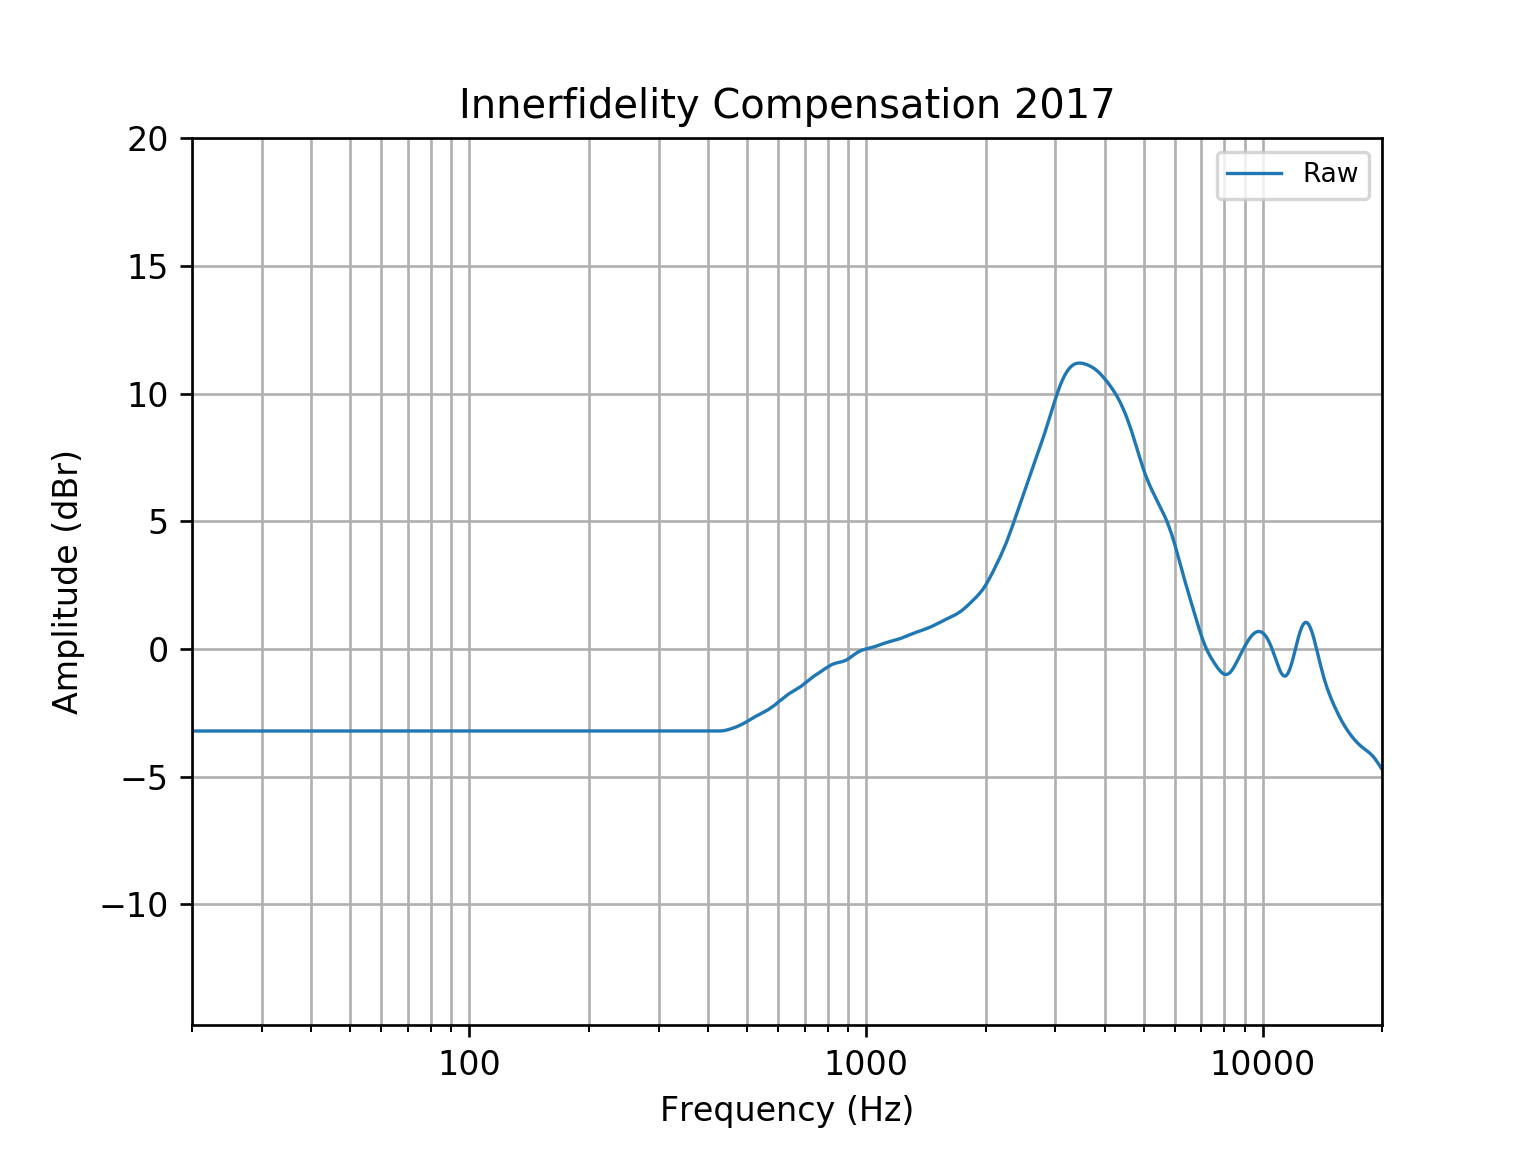

The data file committed next to this chart (first rows):
frequency, raw
20, -3.214
21, -3.214
22, -3.214
23, -3.214
24, -3.214
25, -3.214
26, -3.214
27, -3.214
28, -3.214
29, -3.214
30, -3.214
31, -3.214
32, -3.214
33, -3.214
34, -3.214
35, -3.214
36, -3.214
37, -3.214
38, -3.214
39, -3.214
40, -3.214
41, -3.214
42, -3.214
43, -3.214
44, -3.214
45, -3.214
46, -3.214
47, -3.214
48, -3.214
49, -3.214
50, -3.214
51, -3.214
52, -3.214
53, -3.214
54, -3.214
55, -3.214
56, -3.214
57, -3.214
58, -3.214
59, -3.214
60, -3.214
61, -3.214
62, -3.214
63, -3.214
64, -3.214
65, -3.214
66, -3.214
67, -3.214
68, -3.214
69, -3.214
70, -3.214
71, -3.214
72, -3.214
73, -3.214
74, -3.214
75, -3.214
76, -3.214
77, -3.214
78, -3.214
79, -3.214
... 553 more rows
